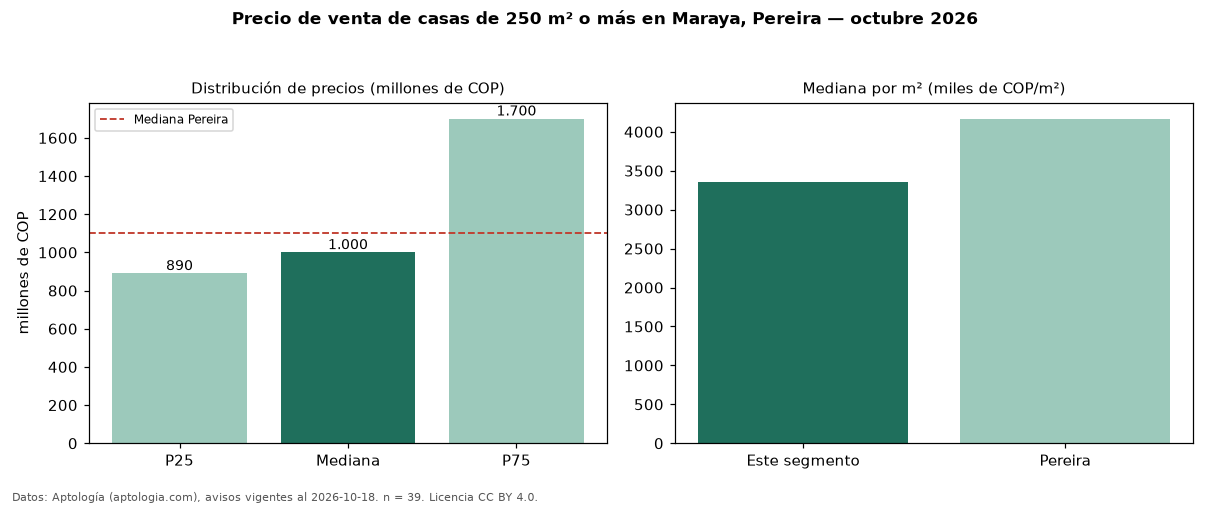

Values plotted in this chart, from the file beside it:
seccion, metrica, valor, moneda, n
filtro, area6, de 250 m² o más, , 39
precio, p25, 890000000, COP, 39
precio, mediana, 1000000000, COP, 39
precio, p75, 1700000000, COP, 39
precio, minimo, 670000000, COP, 39
precio, maximo, 3400000000, COP, 39
m2, mediana_precio_m2, 3360000, COP, 39
m2, area_mediana_m2, 360.0, m2, 39
banos, mediana_banos, 4.0, , 
parqueadero, pct_con_parqueadero, 97.4, %, 38
estrato, estrato_mas_frecuente, 6, , 39
habitaciones, 3+, 980000000, COP, 35
ciudad, mediana_ciudad_referencia, 1100000000, COP, 
ciudad, mediana_m2_ciudad, 4166667, COP, 
fuente, fecha_datos, 2026-10-18, , 
fuente, atribucion, https://www.aptologia.com/casas-en-venta…, , 
fuente, licencia, CC BY 4.0, , 
